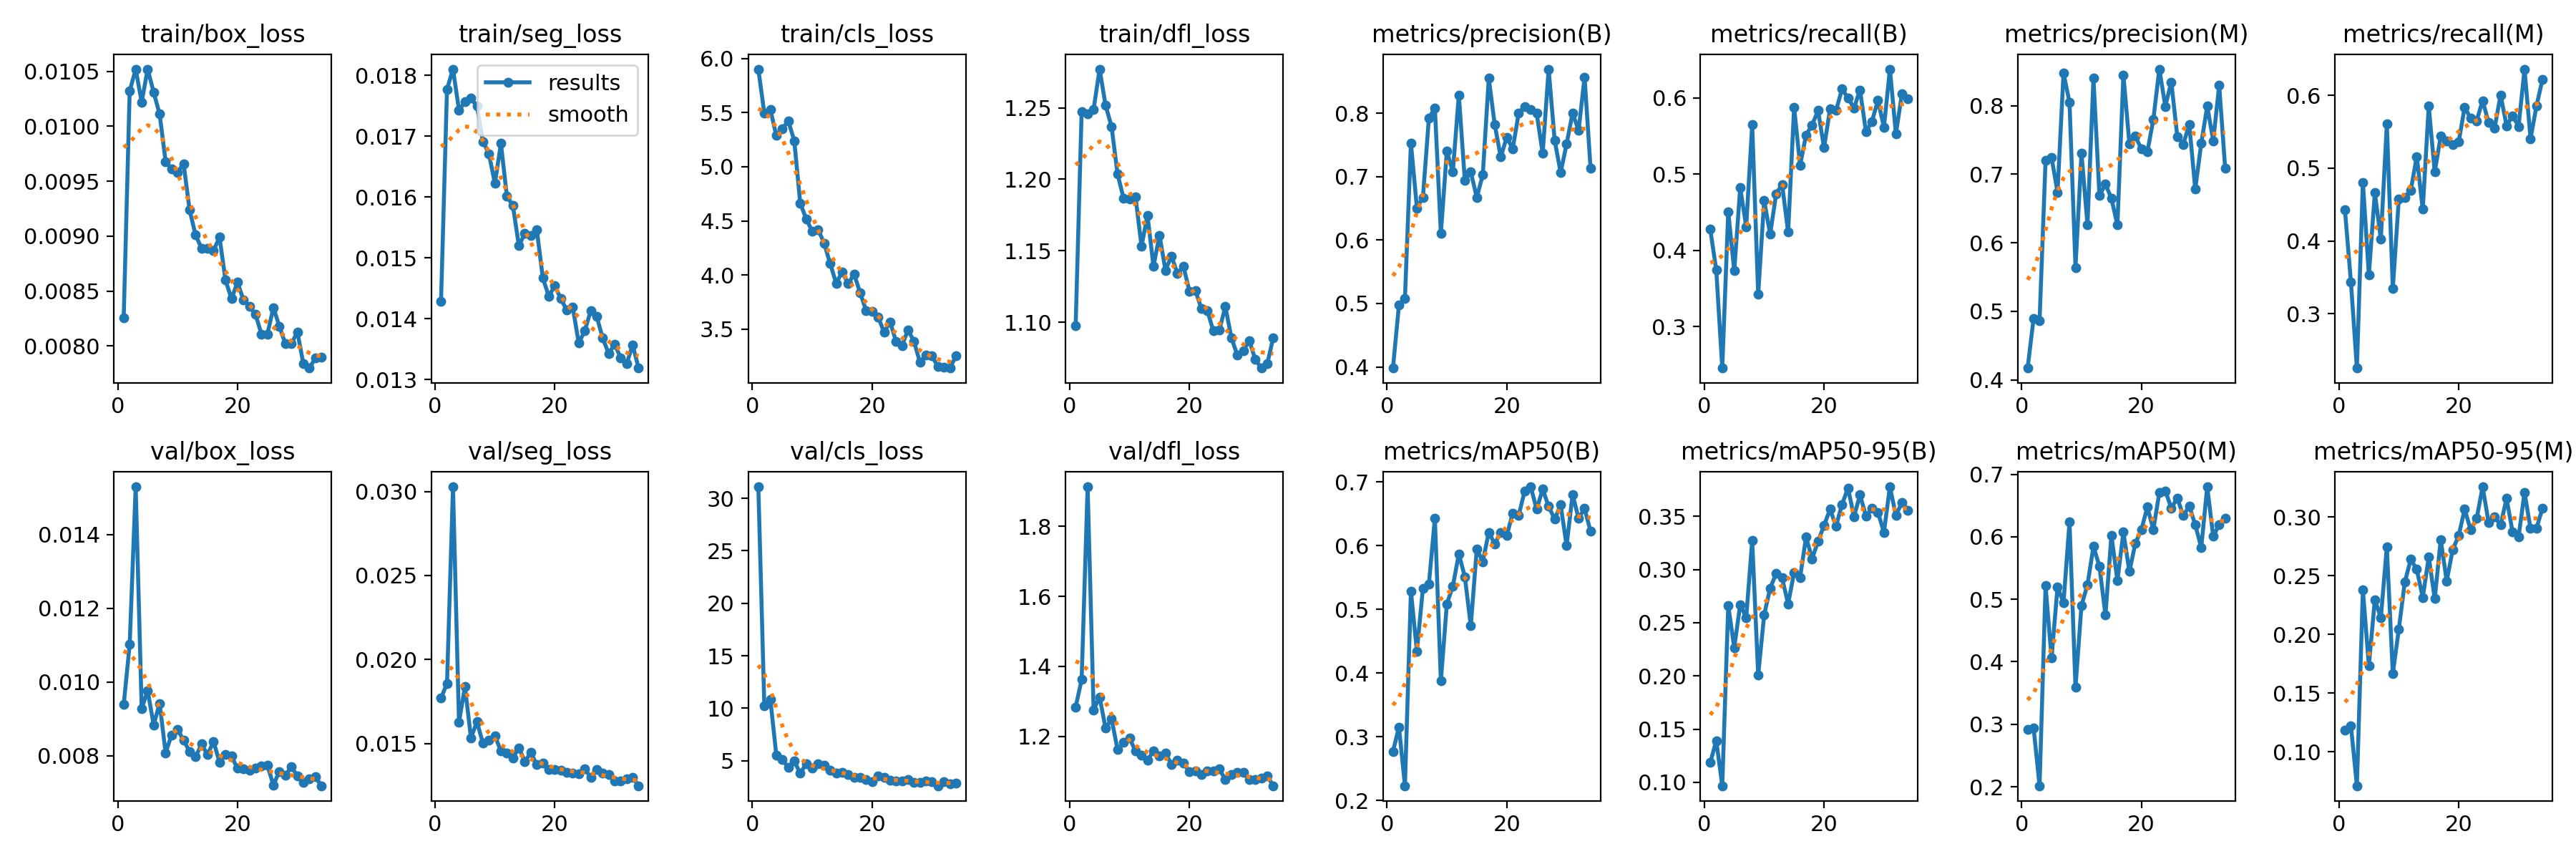

Data behind this chart, as committed beside it:
epoch, time, train/box_loss, train/seg_loss, train/cls_loss, train/dfl_loss, metrics/precision(B), metrics/recall(B), metrics/mAP50(B), metrics/mAP50-95(B), metrics/precision(M), metrics/recall(M), metrics/mAP50(M), metrics/mAP50-95(M), val/box_loss, val/seg_loss, val/cls_loss, val/dfl_loss, lr/pg0, lr/pg1, lr/pg2
1, 89.7, 0.00826, 0.01428, 5.902, 1.098, 0.3982, 0.4276, 0.2767, 0.1186, 0.4172, 0.443, 0.2923, 0.1188, 0.00939, 0.01769, 31.1, 1.284, 0.0003314, 0.0003314, 0.0003314
2, 172.5, 0.01032, 0.01777, 5.494, 1.248, 0.4976, 0.3741, 0.3153, 0.1393, 0.4891, 0.3439, 0.2943, 0.1225, 0.01102, 0.01858, 10.26, 1.362, 0.0006517, 0.0006517, 0.0006517
3, 254.5, 0.01052, 0.0181, 5.531, 1.246, 0.5077, 0.2458, 0.223, 0.09679, 0.4863, 0.2251, 0.2016, 0.07119, 0.01529, 0.03028, 10.86, 1.913, 0.0009587, 0.0009587, 0.0009587
4, 336.4, 0.01022, 0.01743, 5.288, 1.249, 0.7532, 0.4509, 0.5282, 0.266, 0.7202, 0.4807, 0.5214, 0.2381, 0.00928, 0.01628, 5.55, 1.276, 0.001253, 0.001253, 0.001253
5, 418.3, 0.01052, 0.01756, 5.35, 1.277, 0.6506, 0.3732, 0.4344, 0.2266, 0.7248, 0.3529, 0.4058, 0.1734, 0.00977, 0.01837, 5.09, 1.312, 0.001533, 0.001533, 0.001533
6, 499.6, 0.01031, 0.01762, 5.423, 1.252, 0.6676, 0.4823, 0.5328, 0.2671, 0.6738, 0.4663, 0.5198, 0.2298, 0.00884, 0.01533, 4.386, 1.223, 0.001502, 0.001502, 0.001502
7, 580.9, 0.01011, 0.01749, 5.241, 1.237, 0.7923, 0.4312, 0.5397, 0.2546, 0.8477, 0.4022, 0.4944, 0.2143, 0.00942, 0.01629, 4.966, 1.25, 0.001469, 0.001469, 0.001469
8, 662.4, 0.00968, 0.01691, 4.663, 1.204, 0.8083, 0.5651, 0.6428, 0.3273, 0.805, 0.5607, 0.6235, 0.2745, 0.00808, 0.01501, 3.795, 1.162, 0.001436, 0.001436, 0.001436
9, 744.1, 0.00961, 0.01671, 4.518, 1.187, 0.6109, 0.3422, 0.3873, 0.2009, 0.5641, 0.3347, 0.3588, 0.1667, 0.00857, 0.01518, 4.72, 1.182, 0.001403, 0.001403, 0.001403
10, 825.3, 0.00958, 0.01622, 4.402, 1.186, 0.7407, 0.4657, 0.5084, 0.2573, 0.7308, 0.4573, 0.4903, 0.2044, 0.00872, 0.01547, 4.331, 1.195, 0.00137, 0.00137, 0.00137
11, 906.8, 0.00966, 0.01688, 4.419, 1.188, 0.7075, 0.4211, 0.5362, 0.2825, 0.6263, 0.4601, 0.5231, 0.2446, 0.00842, 0.01454, 4.685, 1.158, 0.001337, 0.001337, 0.001337
12, 988.4, 0.00924, 0.01601, 4.291, 1.153, 0.8289, 0.4743, 0.5869, 0.2961, 0.84, 0.4697, 0.5845, 0.264, 0.00812, 0.01441, 4.543, 1.147, 0.001304, 0.001304, 0.001304
13, 1070, 0.00901, 0.01586, 4.104, 1.175, 0.6941, 0.4865, 0.5513, 0.292, 0.6692, 0.5162, 0.5526, 0.2555, 0.00797, 0.01414, 4.073, 1.132, 0.001271, 0.001271, 0.001271
14, 1151, 0.00889, 0.0152, 3.924, 1.139, 0.7073, 0.4239, 0.474, 0.2676, 0.6853, 0.4435, 0.4748, 0.2314, 0.00832, 0.01473, 3.816, 1.159, 0.001238, 0.001238, 0.001238
15, 1232, 0.00889, 0.0154, 4.027, 1.161, 0.6672, 0.5877, 0.5949, 0.2973, 0.6649, 0.5855, 0.6022, 0.2661, 0.00803, 0.01393, 3.903, 1.145, 0.001205, 0.001205, 0.001205
16, 1314, 0.00887, 0.01537, 3.92, 1.136, 0.703, 0.5117, 0.5748, 0.2925, 0.6258, 0.4947, 0.5296, 0.2305, 0.00839, 0.01445, 3.669, 1.153, 0.001172, 0.001172, 0.001172
17, 1395, 0.00899, 0.01546, 4.008, 1.146, 0.8551, 0.5514, 0.6209, 0.3306, 0.8448, 0.544, 0.6073, 0.2807, 0.00783, 0.01373, 3.41, 1.12, 0.001139, 0.001139, 0.001139
18, 1477, 0.0086, 0.01467, 3.837, 1.134, 0.782, 0.5644, 0.6027, 0.31, 0.7447, 0.5379, 0.5444, 0.2455, 0.00804, 0.01384, 3.435, 1.132, 0.001106, 0.001106, 0.001106
19, 1558, 0.00843, 0.01437, 3.671, 1.139, 0.731, 0.5834, 0.6206, 0.3265, 0.7554, 0.5329, 0.5897, 0.2722, 0.00799, 0.01346, 3.238, 1.123, 0.001073, 0.001073, 0.001073
20, 1639, 0.00858, 0.01454, 3.665, 1.122, 0.7622, 0.5347, 0.6157, 0.3413, 0.7367, 0.536, 0.6113, 0.2842, 0.00766, 0.01344, 3.033, 1.099, 0.00104, 0.00104, 0.00104
21, 1721, 0.00842, 0.01433, 3.614, 1.122, 0.744, 0.5854, 0.6509, 0.3566, 0.7325, 0.5841, 0.6475, 0.3067, 0.00765, 0.0134, 3.52, 1.101, 0.001007, 0.001007, 0.001007
22, 1802, 0.00836, 0.01414, 3.471, 1.11, 0.8006, 0.5835, 0.6476, 0.3409, 0.7799, 0.5687, 0.6114, 0.2892, 0.00761, 0.01327, 3.415, 1.092, 0.0009739, 0.0009739, 0.0009739
23, 1884, 0.00829, 0.01419, 3.566, 1.108, 0.8107, 0.6116, 0.6859, 0.361, 0.8534, 0.5652, 0.6707, 0.2988, 0.00766, 0.01323, 3.155, 1.102, 0.0009409, 0.0009409, 0.0009409
24, 1965, 0.00811, 0.0136, 3.387, 1.094, 0.806, 0.6001, 0.6923, 0.3766, 0.7992, 0.5931, 0.6736, 0.3258, 0.00772, 0.0132, 3.044, 1.102, 0.0009078, 0.0009078, 0.0009078
25, 2047, 0.00811, 0.0138, 3.349, 1.094, 0.7999, 0.5866, 0.6571, 0.3495, 0.8346, 0.5626, 0.646, 0.2953, 0.00774, 0.01351, 3.064, 1.107, 0.0008748, 0.0008748, 0.0008748
26, 2129, 0.00835, 0.01413, 3.492, 1.111, 0.7368, 0.6105, 0.6884, 0.3701, 0.7551, 0.5554, 0.6616, 0.2999, 0.00721, 0.01296, 3.224, 1.077, 0.0008418, 0.0008418, 0.0008418
27, 2210, 0.00818, 0.01404, 3.385, 1.089, 0.8697, 0.5556, 0.6616, 0.3503, 0.7438, 0.6007, 0.6339, 0.2933, 0.00758, 0.01346, 2.946, 1.09, 0.0008088, 0.0008088, 0.0008088
28, 2291, 0.00802, 0.01368, 3.192, 1.077, 0.7578, 0.5692, 0.6413, 0.3572, 0.7726, 0.5585, 0.649, 0.3158, 0.00747, 0.01322, 2.903, 1.097, 0.0007758, 0.0007758, 0.0007758
29, 2373, 0.00802, 0.01343, 3.262, 1.08, 0.7065, 0.5969, 0.6639, 0.3538, 0.6783, 0.5722, 0.6192, 0.2873, 0.0077, 0.01313, 3.081, 1.098, 0.0007428, 0.0007428, 0.0007428
30, 2454, 0.00813, 0.01358, 3.251, 1.087, 0.7516, 0.5615, 0.6, 0.3349, 0.745, 0.5576, 0.5828, 0.2831, 0.00746, 0.01275, 3.002, 1.077, 0.0007098, 0.0007098, 0.0007098
31, 2535, 0.00784, 0.01336, 3.152, 1.074, 0.8006, 0.6377, 0.6801, 0.3777, 0.7993, 0.6363, 0.68, 0.321, 0.00729, 0.01278, 2.615, 1.077, 0.0006768, 0.0006768, 0.0006768
32, 2617, 0.0078, 0.01326, 3.145, 1.068, 0.7728, 0.5528, 0.6427, 0.3507, 0.7489, 0.5405, 0.6005, 0.2902, 0.00738, 0.01289, 2.973, 1.08, 0.0006438, 0.0006438, 0.0006438
33, 2698, 0.00789, 0.01357, 3.14, 1.071, 0.8571, 0.6051, 0.6582, 0.363, 0.8299, 0.586, 0.6196, 0.2907, 0.00743, 0.01297, 2.819, 1.087, 0.0006108, 0.0006108, 0.0006108
34, 2780, 0.0079, 0.01319, 3.251, 1.089, 0.7131, 0.5988, 0.6224, 0.3558, 0.7083, 0.6223, 0.63, 0.3075, 0.00719, 0.01248, 2.85, 1.059, 0.0005778, 0.0005778, 0.0005778
